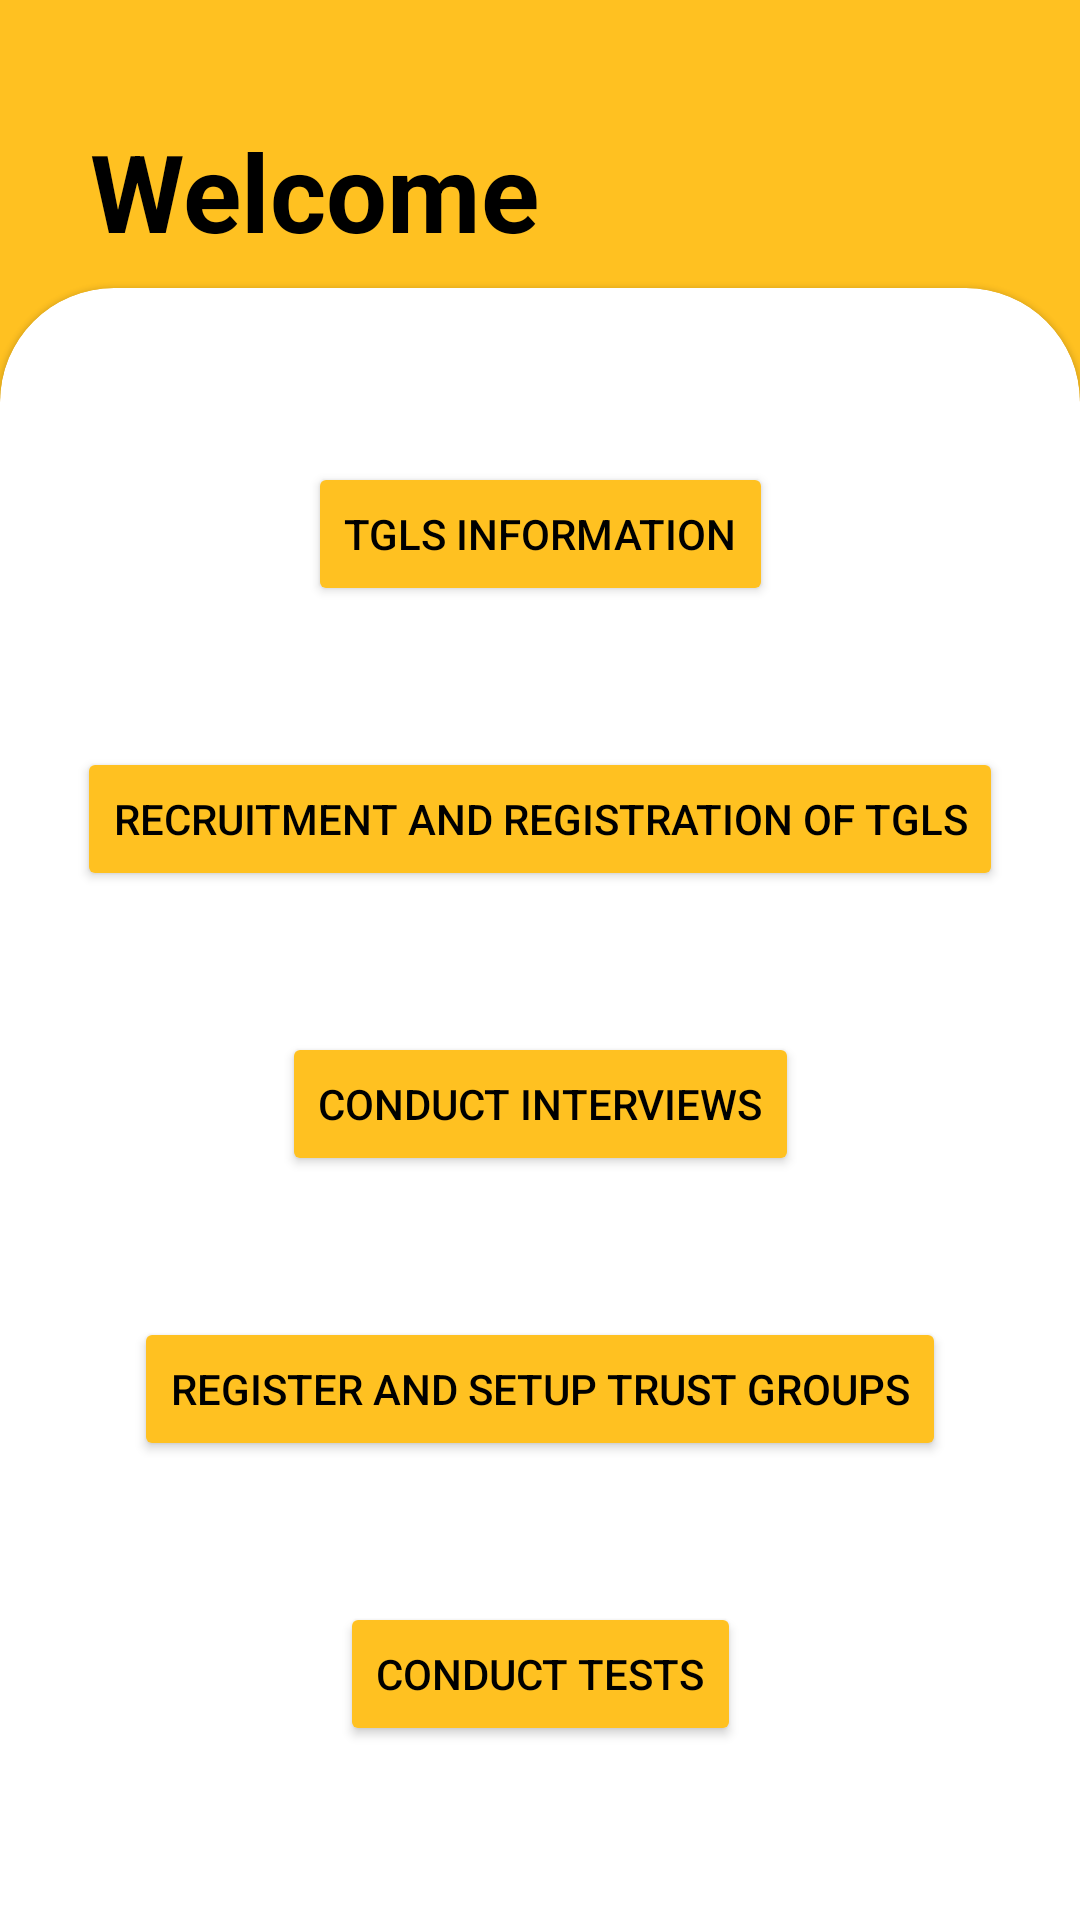

This screen was rendered from an Android layout file. Write that file and the resources it references.
<!-- AndroidManifest.xml: application theme Theme.BGPROJECT -->
<!-- res/layout/fragment_home_page.xml -->
<?xml version="1.0" encoding="utf-8"?>
<androidx.constraintlayout.widget.ConstraintLayout xmlns:android="http://schemas.android.com/apk/res/android"
    xmlns:app="http://schemas.android.com/apk/res-auto"
    xmlns:tools="http://schemas.android.com/tools"
    style="@style/custom_card_view_style"
    android:layout_width="match_parent"
    android:layout_height="match_parent"
    android:background="@color/yellow"
    tools:context=".fragments.HomePageFragment">

    <androidx.constraintlayout.widget.Guideline
        android:id="@+id/guideline"
        android:layout_width="wrap_content"
        android:layout_height="wrap_content"
        android:orientation="horizontal"
        app:layout_constraintGuide_percent=".15" />

    <TextView
        android:id="@+id/tvLogin"
        android:layout_width="wrap_content"
        android:layout_height="wrap_content"
        android:text="@string/welcome"
        android:textColor="@color/black"
        android:textSize="36sp"
        android:textStyle="bold"
        android:layout_marginStart="30dp"
        app:layout_constraintBottom_toTopOf="@+id/guideline"
        app:layout_constraintStart_toStartOf="parent"
        app:layout_constraintTop_toTopOf="parent"
        app:layout_constraintVertical_bias="0.822" />

    <com.google.android.material.card.MaterialCardView
        style="@style/custom_card_view_style"
        android:layout_width="match_parent"
        android:layout_height="0dp"
        app:layout_constraintBottom_toBottomOf="parent"
        app:layout_constraintStart_toStartOf="parent"
        app:layout_constraintTop_toTopOf="@+id/guideline"
        app:layout_constraintVertical_bias="0.0">

        <androidx.constraintlayout.widget.ConstraintLayout
            android:layout_width="match_parent"
            android:layout_height="match_parent">


            <Button
                android:id="@+id/btnRegisterTgl"
                android:layout_width="wrap_content"
                android:layout_height="wrap_content"
                android:backgroundTint="@color/yellow"
                android:text="@string/tgls_information"
                android:textColor="@color/black"
                app:cornerRadius="12dp"
                app:layout_constraintBottom_toTopOf="@+id/btnRecruit"
                app:layout_constraintEnd_toEndOf="parent"
                app:layout_constraintHorizontal_bias="0.5"
                app:layout_constraintStart_toStartOf="parent"
                app:layout_constraintTop_toTopOf="parent"
                app:layout_constraintVertical_bias="0.5" />

            <Button
                android:id="@+id/btnRecruit"
                android:layout_width="wrap_content"
                android:layout_height="wrap_content"
                android:backgroundTint="@color/yellow"
                android:text="@string/recruitment_and_registration_of_tgls"
                android:textColor="@color/black"
                app:cornerRadius="12dp"
                app:layout_constraintBottom_toTopOf="@+id/btnConInterviews"
                app:layout_constraintEnd_toEndOf="parent"
                app:layout_constraintHorizontal_bias="0.5"
                app:layout_constraintStart_toStartOf="parent"
                app:layout_constraintTop_toBottomOf="@+id/btnRegisterTgl"
                app:layout_constraintVertical_bias="0.5" />

            <Button
                android:id="@+id/btnConTest"
                android:layout_width="wrap_content"
                android:layout_height="wrap_content"
                android:backgroundTint="@color/yellow"
                android:text="@string/conduct_tests"
                android:textColor="@color/black"
                app:cornerRadius="12dp"
                app:layout_constraintBottom_toBottomOf="parent"
                app:layout_constraintEnd_toEndOf="parent"
                app:layout_constraintHorizontal_bias="0.5"
                app:layout_constraintStart_toStartOf="parent"
                app:layout_constraintTop_toBottomOf="@+id/btnRegister"
                app:layout_constraintVertical_bias="0.5" />

            <Button
                android:id="@+id/btnConInterviews"
                android:layout_width="wrap_content"
                android:layout_height="wrap_content"
                android:backgroundTint="@color/yellow"
                android:text="@string/conduct_interviews"
                android:textColor="@color/black"
                app:cornerRadius="12dp"
                app:layout_constraintBottom_toTopOf="@+id/btnRegister"
                app:layout_constraintEnd_toEndOf="parent"
                app:layout_constraintHorizontal_bias="0.5"
                app:layout_constraintStart_toStartOf="parent"
                app:layout_constraintTop_toBottomOf="@+id/btnRecruit"
                app:layout_constraintVertical_bias="0.5" />

            <Button
                android:id="@+id/btnRegister"
                android:layout_width="wrap_content"
                android:layout_height="wrap_content"
                android:backgroundTint="@color/yellow"
                android:text="@string/register_and_setup_trust_groups"
                android:textColor="@color/black"
                app:cornerRadius="12dp"
                app:layout_constraintBottom_toTopOf="@+id/btnConTest"
                app:layout_constraintEnd_toEndOf="parent"
                app:layout_constraintHorizontal_bias="0.5"
                app:layout_constraintStart_toStartOf="parent"
                app:layout_constraintTop_toBottomOf="@+id/btnConInterviews"
                app:layout_constraintVertical_bias="0.5" />
        </androidx.constraintlayout.widget.ConstraintLayout>
    </com.google.android.material.card.MaterialCardView>

</androidx.constraintlayout.widget.ConstraintLayout>
<!-- resources referenced by this layout -->
<resources>
  <color name="black">#FF000000</color>
  <color name="yellow">#ffc121</color>
  <string name="conduct_interviews">Conduct Interviews</string>
  <string name="conduct_tests">Conduct Tests</string>
  <string name="recruitment_and_registration_of_tgls">Recruitment and Registration of TGLs</string>
  <string name="register_and_setup_trust_groups">Register and Setup Trust Groups</string>
  <string name="tgls_information">TGLs Information</string>
  <string name="welcome">Welcome</string>
  <style name="custom_card_view_style" parent="Widget.MaterialComponents.CardView">
  
          <item name="shapeAppearanceOverlay">@style/custom_card_view</item>
      </style>
  <style name="Theme.BGPROJECT" parent="Theme.MaterialComponents.DayNight.NoActionBar">
          
          <item name="colorPrimary">@color/yellow</item>
          <item name="colorPrimaryVariant">@color/yellow</item>
          <item name="colorOnPrimary">@color/white</item>
          
          <item name="colorSecondary">@color/teal_200</item>
          <item name="colorSecondaryVariant">@color/teal_700</item>
          <item name="colorOnSecondary">@color/black</item>
          
          <item name="android:statusBarColor">?attr/colorPrimaryVariant</item>
          
      </style>
  <style name="custom_card_view" parent="">
          <item name="cornerFamily">rounded</item>
          <item name="cornerSizeTopRight">38dp</item>
          <item name="cornerSizeTopLeft">38dp</item>
          <item name="cornerSizeBottomLeft">0dp</item>
          <item name="cornerSizeBottomRight">0dp</item>
      </style>
  <color name="white">#FFFFFFFF</color>
  <color name="teal_200">#FF03DAC5</color>
  <color name="teal_700">#FF018786</color>
</resources>
